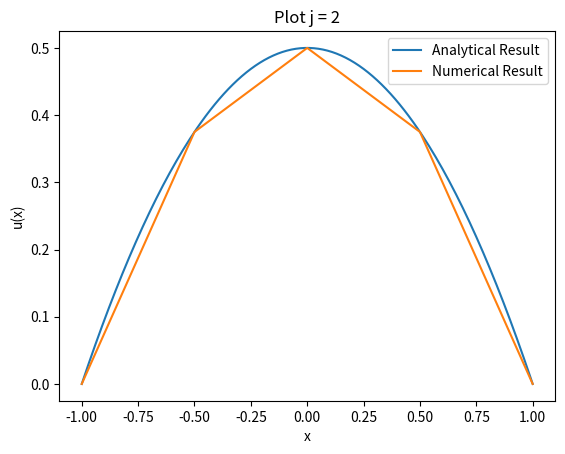
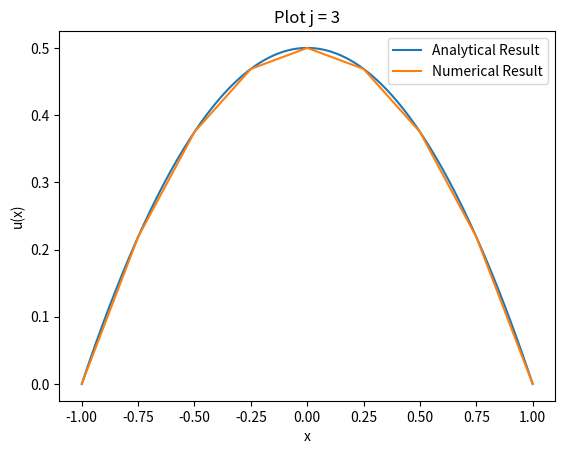
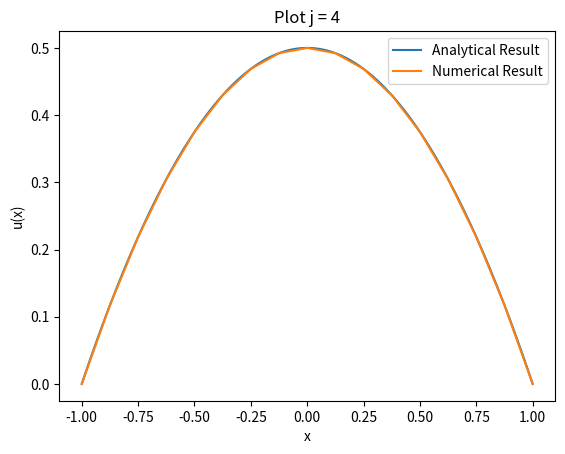
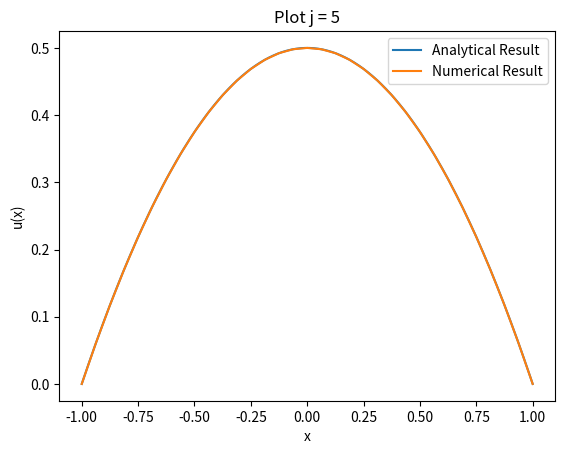
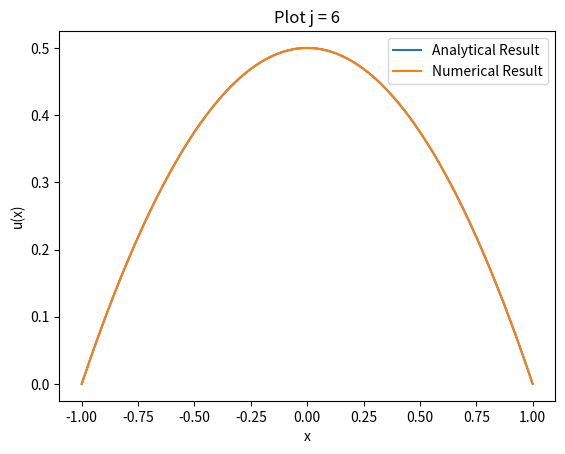
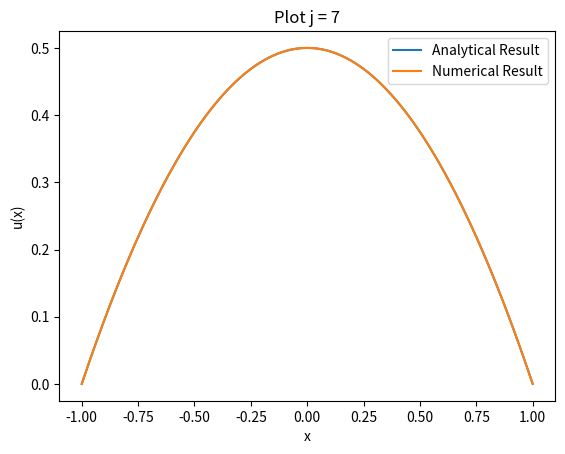
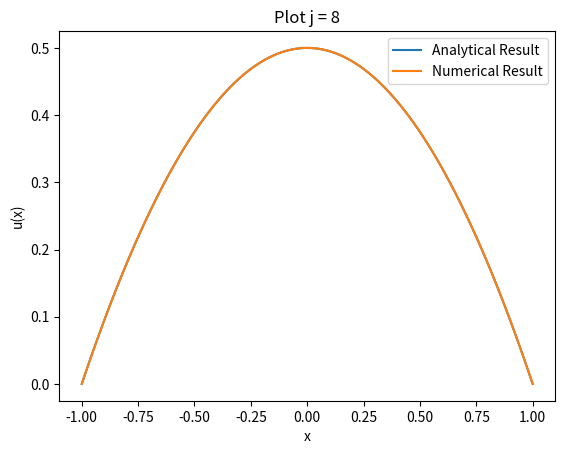
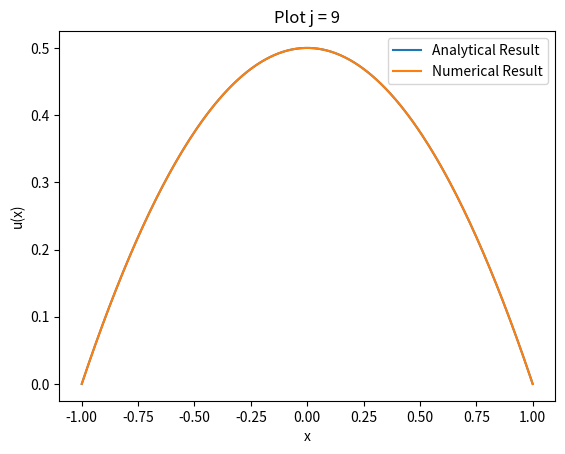
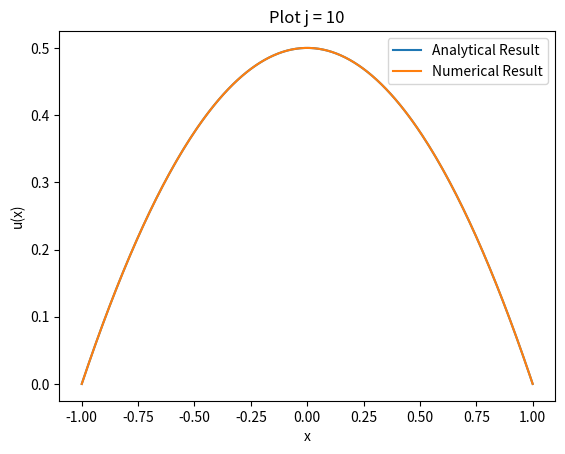
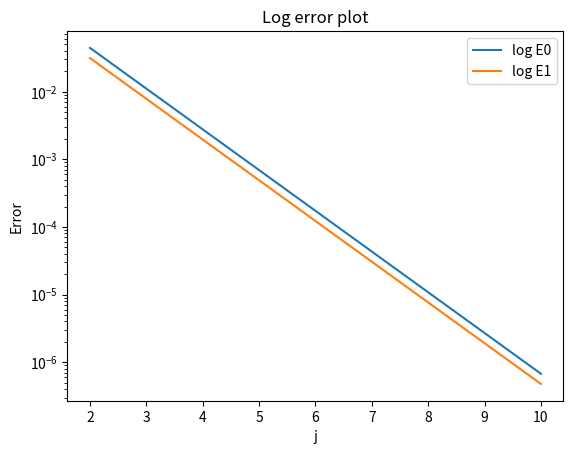
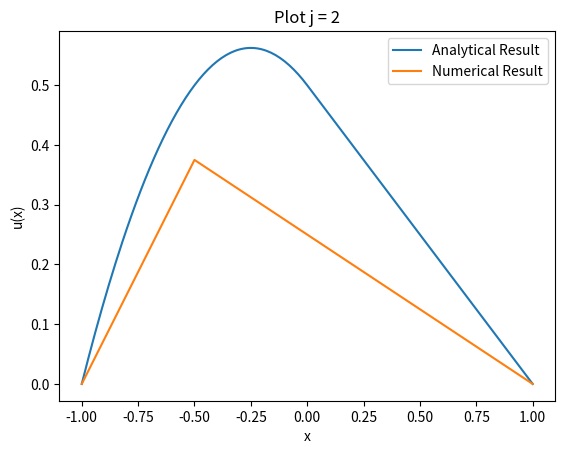
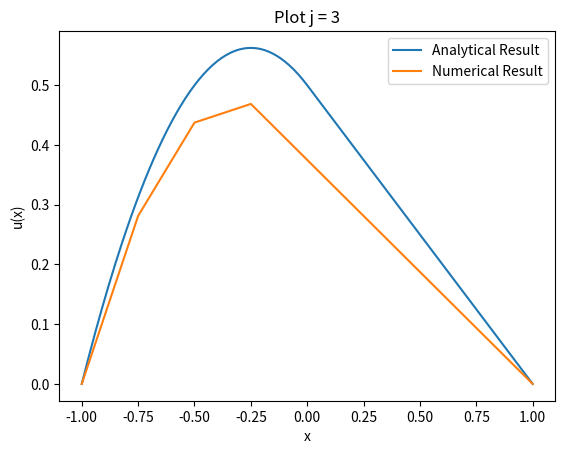
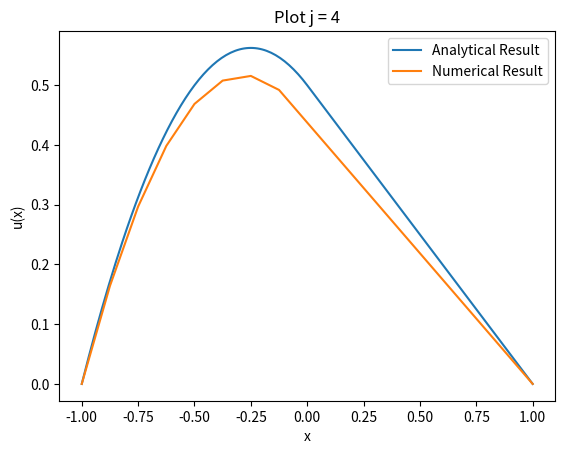
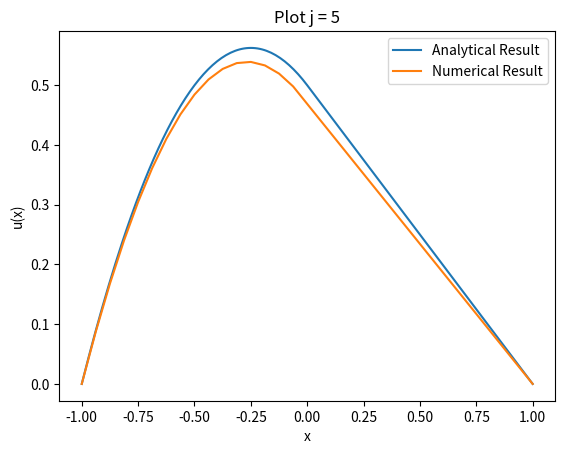
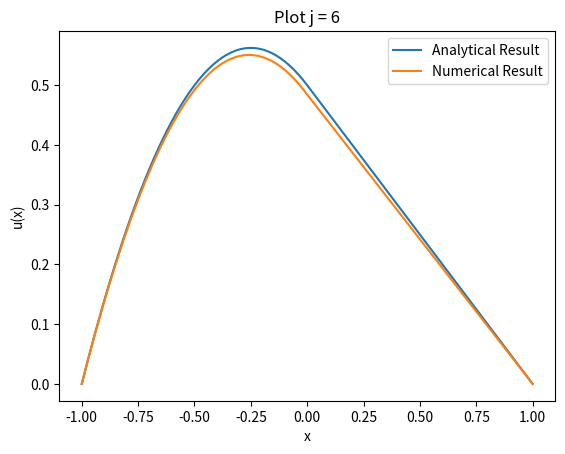
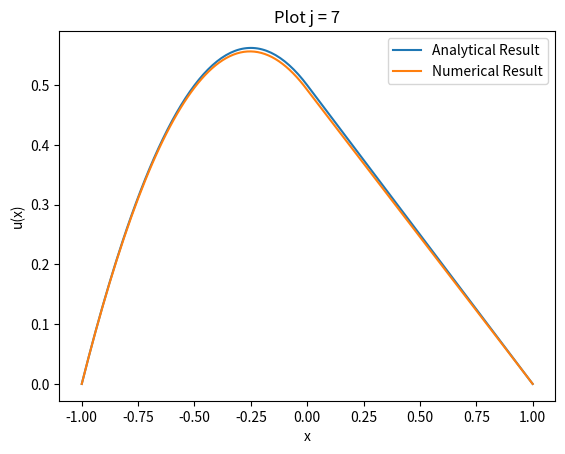

Python code for these plots, in order:
#!/usr/bin/env python3
# -*- coding: utf-8 -*-
"""
Diffusion 1

[redacted]
"""

import numpy as np
import matplotlib.pyplot as plt
from numpy.linalg import inv

def analytical(x):
    return - x ** 2 / 2 + 1 / 2

def L2error(array,xarr):
    temp = array[:-1]
    term1 = (array[1:] + temp) / 2
    xtemp = xarr[:-1]
    xtempi = xarr[1:]
    term2 = analytical((xtemp+xtempi)/2)
    E0 = np.sqrt((2/len(xtemp))*np.sum(np.abs(term1-term2) ** 2))
    return E0

def Lerror(array,xarr):
    temp = array[:-1]
    term1 = (array[1:] + temp) / 2
    xtemp = xarr[:-1]
    xtempi = xarr[1:]
    term2 = analytical((xtemp+xtempi)/2)
    E1 = max(np.abs(term1-term2))
    return E1
    
    

# Define constants
g = 0
a = 2
f = 2

j = np.array([2,3,4,5,6,7,8,9,10])
N = 2 ** j
h = 2 / N

E0arr = np.zeros(len(j))
E1arr = np.zeros(len(j))

# part c
# Compute analytical solution and numerical solution 
for num in j:
    print(num)

    farr = np.zeros(N[num-2]+1) #\vec{f}
    # Set boundary conditions
    farr[0] = g
    farr[-1] = g
    
    for i in range(N[num-2]-1):
        farr[i+1] = f
    
    
    M = np.zeros((N[num-2]+1,N[num-2]+1))
    M[0,0] = 1
    M[-1,-1] = 1
    for i in range(N[num-2]-1):
        M[i+1,i] = 1
        M[i+1,i+1] = -2
        M[i+1,i+2] = 1
    M =  a / h[num-2] ** 2 *M
    
    
    Minv = inv(M)
    uarr = - Minv.dot(farr)
    
    x_an = np.arange(-1,1+0.01,0.01) # Analytical
    x_nu = np.arange(-1,1+h[num-2],h[num-2]) #Numerical
    
    plt.figure()
    plt.plot(x_an,analytical(x_an),label = 'Analytical Result')
    plt.plot(x_nu,uarr,label = 'Numerical Result')
    plt.legend()
    plt.title('Plot j = ' + str(num))
    plt.xlabel('x')
    plt.ylabel('u(x)')


# part d
    #Calculate errors
    E0 = L2error(uarr,x_nu)
    # print(E0)
    E0arr[num-2] = E0
    
    E1 = Lerror(uarr,x_nu)
    # print(E1)
    E1arr[num-2] = E1

plt.figure()
plt.yscale('log')
plt.plot(j,E0arr,label = 'log E0')
plt.plot(j,E1arr,label = 'log E1')
plt.legend()
plt.title('Log error plot')
plt.xlabel('j')
plt.ylabel('Error')

logE0arr = np.log(E0arr)
logE1arr = np.log(E1arr)

slopeE0 = (logE0arr[-1]-logE0arr[0])/8
# print(E0arr)
# print(logE0arr)
print('The slope of E0 is' + str(slopeE0))
slopeE1 = (logE1arr[-1]-logE1arr[0])/8
# print(E1arr)
# print(logE1arr)
print('The slope of E1 is' + str(slopeE1))


# %% part e

def ana(x):
    ana_value = np.zeros(len(x))
    for i in range(len(x)):
        if x[i] < 0:
            ana_value[i] =  - x[i] ** 2  - x[i]/2 + 1/2
        else:
            ana_value[i] =  - x[i]/2 + 1/2
    return ana_value

def L2error(array,xarr):
    temp = array[:-1]
    term1 = (array[1:] + temp) / 2
    xtemp = xarr[:-1]
    xtempi = xarr[1:]
    term2 = ana((xtemp+xtempi)/2)
    E0 = np.sqrt((2/len(xtemp))*np.sum(np.abs(term1-term2) ** 2))
    return E0

def Lerror(array,xarr):
    temp = array[:-1]
    term1 = (array[1:] + temp) / 2
    xtemp = xarr[:-1]
    xtempi = xarr[1:]
    term2 = ana((xtemp+xtempi)/2)
    E1 = max(np.abs(term1-term2))
    return E1

# Define constants
g = 0
a = 1

j = np.array([2,3,4,5,6,7,8,9,10])
N = 2 ** j
h = 2 / N

E0arr = np.zeros(len(j))
E1arr = np.zeros(len(j))

for num in j:
    print(num)

    farr = np.zeros(N[num-2]+1) #\vec{f}
    # Set boundary conditions
    farr[0] = g
    farr[-1] = g
    
    for i in range(N[num-2]-1):
        if i < N[num-2]/2 -1:
            farr[i+1] = 2
        else:
            farr[i+1] = 0
    
    print(farr)
    
    M = np.zeros((N[num-2]+1,N[num-2]+1))
    M[0,0] = 1
    M[-1,-1] = 1
    for i in range(N[num-2]-1):
        M[i+1,i] = 1
        M[i+1,i+1] = -2
        M[i+1,i+2] = 1
    M =  a / h[num-2] ** 2 *M
    
    
    Minv = inv(M)
    uarr = - Minv.dot(farr)
    
    x_an = np.arange(-1,1+0.01,0.01) # Analytical
    x_nu = np.arange(-1,1+h[num-2],h[num-2]) #Numerical
    
    plt.figure()
    plt.plot(x_an,ana(x_an),label = 'Analytical Result')
    plt.plot(x_nu,uarr,label = 'Numerical Result')
    plt.legend()
    plt.title('Plot j = ' + str(num))
    plt.xlabel('x')
    plt.ylabel('u(x)')


    #Calculate errors
    E0 = L2error(uarr,x_nu)
    # print(E0)
    E0arr[num-2] = E0
    
    E1 = Lerror(uarr,x_nu)
    # print(E1)
    E1arr[num-2] = E1

plt.figure()
plt.yscale('log')
plt.plot(j,E0arr,label = 'log E0')
plt.plot(j,E1arr,label = 'log E1')
plt.legend()
plt.title('Log error plot')
plt.xlabel('j')
plt.ylabel('Error')

logE0arr = np.log(E0arr)
logE1arr = np.log(E1arr)

slopeE0 = (logE0arr[-1]-logE0arr[0])/8
# print(E0arr)
# print(logE0arr)
print('The slope of E0 is' + str(slopeE0))
slopeE1 = (logE1arr[-1]-logE1arr[0])/8
# print(E1arr)
# print(logE1arr)
print('The slope of E1 is' + str(slopeE1))








